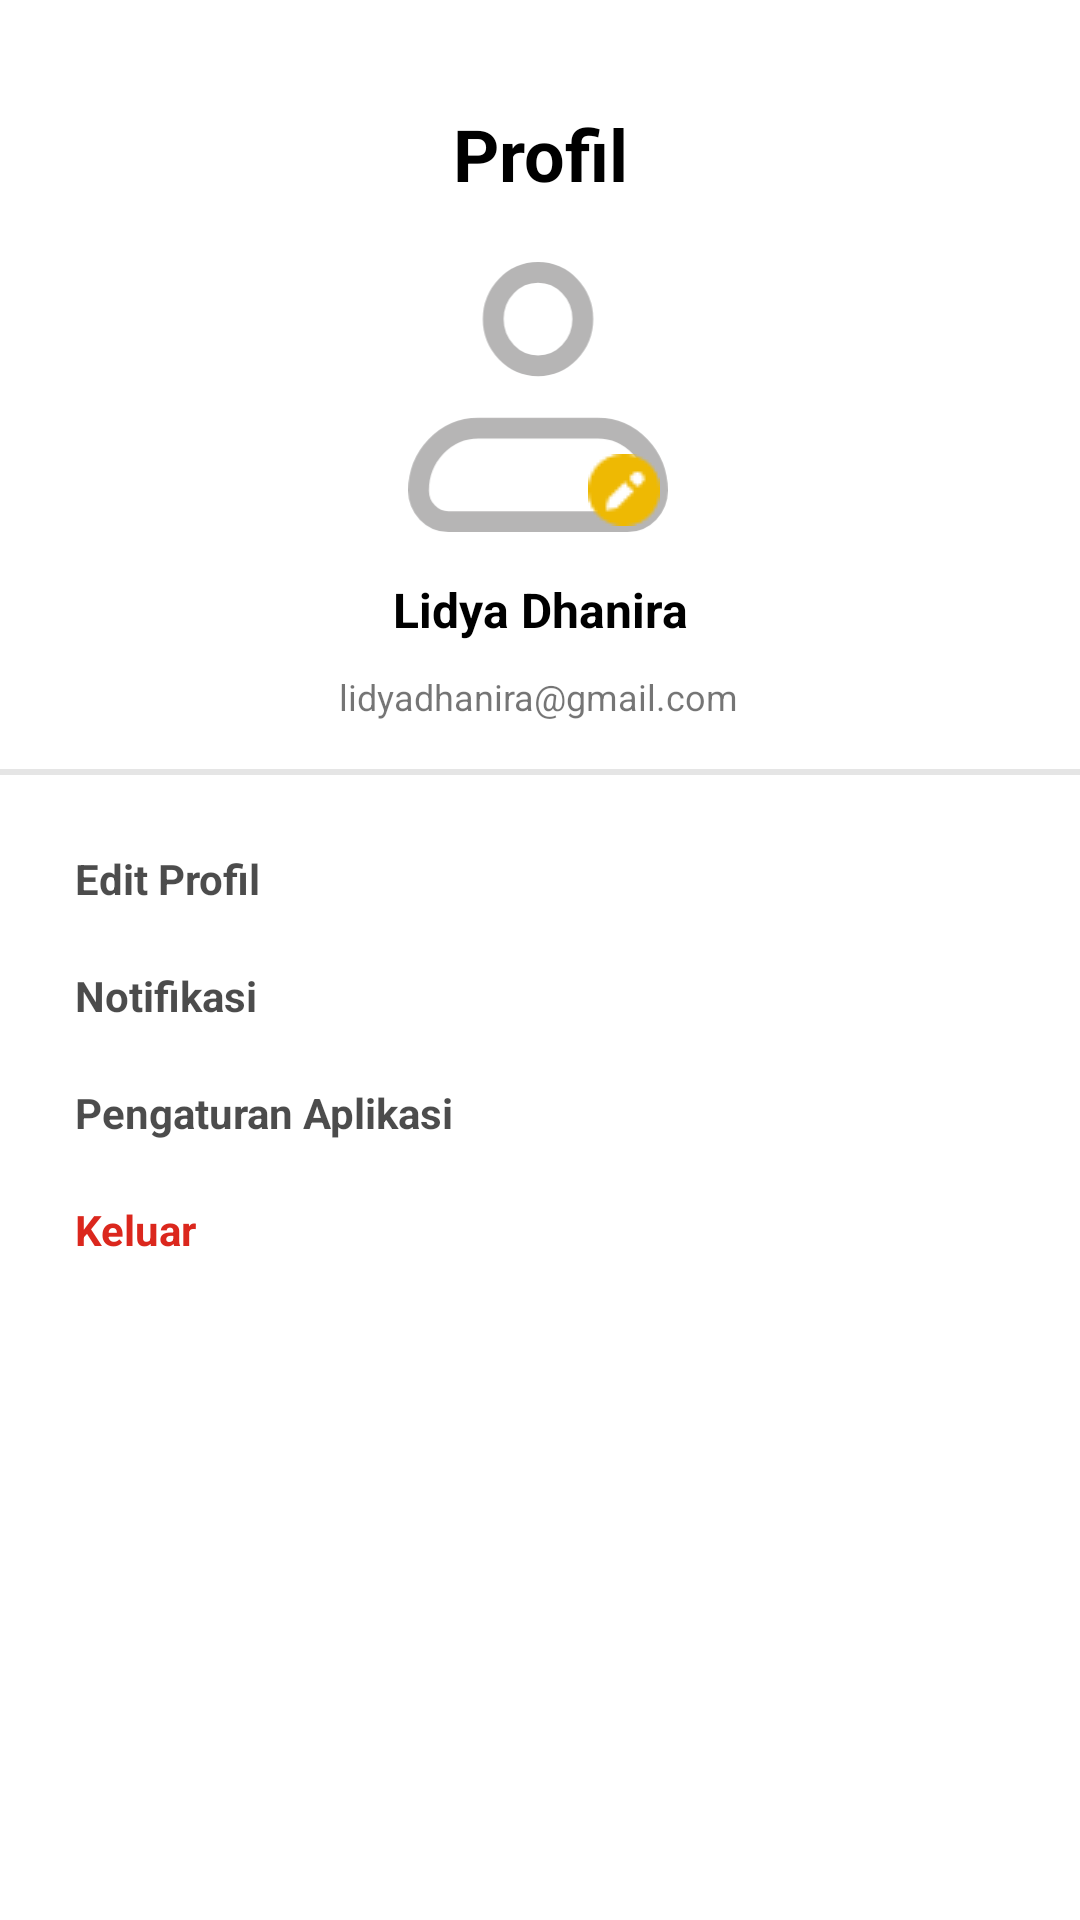

Produce the Android XML layout that renders to this screen, including the resource entries it uses.
<!-- AndroidManifest.xml: application theme Theme.RememberLizzy -->
<!-- res/layout/fragment_profile.xml -->
<?xml version="1.0" encoding="utf-8"?>
<androidx.constraintlayout.widget.ConstraintLayout xmlns:android="http://schemas.android.com/apk/res/android"
    xmlns:app="http://schemas.android.com/apk/res-auto"
    xmlns:tools="http://schemas.android.com/tools"
    android:layout_width="match_parent"
    android:layout_height="match_parent"
    android:id="@+id/profil_frag_cont"
    tools:context=".ui.profile.ProfileFragment">

    
    <TextView
        android:id="@+id/textprofil"
        android:layout_width="wrap_content"
        android:layout_height="wrap_content"
        android:layout_gravity="center"
        android:layout_marginTop="35dp"
        android:text="@string/profil"
        android:textColor="@color/black"
        android:textSize="24sp"
        android:textStyle="bold"
        app:layout_constraintEnd_toEndOf="parent"
        app:layout_constraintStart_toStartOf="parent"
        app:layout_constraintTop_toTopOf="parent" />

    <ImageView
        android:id="@+id/imageProfil"
        android:layout_width="90dp"
        android:layout_height="90dp"
        android:layout_marginTop="20dp"
        android:src="@drawable/profile"
        android:contentDescription="@string/ket_ver"
        app:layout_constraintEnd_toEndOf="parent"
        app:layout_constraintHorizontal_bias="0.498"
        app:layout_constraintStart_toStartOf="parent"
        app:layout_constraintTop_toBottomOf="@+id/textprofil" />

    <ImageView
        android:id="@+id/imageEdit"
        android:layout_width="24dp"
        android:layout_height="24dp"
        android:layout_marginTop="84dp"
        android:src="@drawable/edit_img"
        android:contentDescription="@string/ket_ver"
        app:layout_constraintEnd_toEndOf="parent"
        app:layout_constraintHorizontal_bias="0.583"
        app:layout_constraintStart_toStartOf="parent"
        app:layout_constraintTop_toBottomOf="@+id/textprofil" />

    <TextView
        android:id="@+id/textView2"
        android:layout_width="wrap_content"
        android:layout_height="wrap_content"
        android:layout_marginTop="15dp"
        android:text="@string/user"
        android:textColor="@color/black"
        android:textSize="16sp"
        android:textStyle="bold"
        app:layout_constraintEnd_toEndOf="parent"
        app:layout_constraintStart_toStartOf="parent"
        app:layout_constraintTop_toBottomOf="@+id/imageProfil"
        tools:ignore="MissingConstraints" />

    <TextView
        android:id="@+id/textView3"
        android:layout_width="wrap_content"
        android:layout_height="wrap_content"
        android:layout_marginTop="10dp"
        android:text="@string/user_email"
        android:textSize="12sp"
        app:layout_constraintEnd_toEndOf="parent"
        app:layout_constraintHorizontal_bias="0.498"
        app:layout_constraintStart_toStartOf="parent"
        app:layout_constraintTop_toBottomOf="@+id/textView2" />

    <View
        android:id="@+id/view"
        android:layout_width="409dp"
        android:layout_height="2dp"
        android:layout_marginTop="16dp"
        android:background="@color/greyscale10"
        app:layout_constraintEnd_toEndOf="parent"
        app:layout_constraintStart_toStartOf="parent"
        app:layout_constraintTop_toBottomOf="@+id/textView3"
        tools:ignore="MissingConstraints" />

    <TextView
        android:id="@+id/textView4"
        android:layout_width="wrap_content"
        android:layout_height="wrap_content"
        android:layout_marginStart="25dp"
        android:layout_marginTop="25dp"
        android:text="@string/edit_profil"
        android:textColor="@color/greyscale70"
        android:textStyle="bold"
        app:layout_constraintStart_toStartOf="parent"
        app:layout_constraintTop_toBottomOf="@+id/view"
        tools:ignore="MissingConstraints" />

    <TextView
        android:id="@+id/textView5"
        android:layout_width="wrap_content"
        android:layout_height="wrap_content"
        android:text="@string/notif"
        android:layout_marginTop="20dp"
        android:textColor="@color/greyscale70"
        android:textStyle="bold"
        app:layout_constraintStart_toStartOf="@+id/textView4"
        app:layout_constraintTop_toBottomOf="@+id/textView4"
        tools:ignore="MissingConstraints" />

    <TextView
        android:id="@+id/textView6"
        android:layout_width="wrap_content"
        android:layout_height="wrap_content"
        android:text="@string/setting"
        android:layout_marginTop="20dp"
        android:textColor="@color/greyscale70"
        android:textStyle="bold"
        app:layout_constraintStart_toStartOf="@+id/textView5"
        app:layout_constraintTop_toBottomOf="@+id/textView5"
        tools:ignore="MissingConstraints" />

    <TextView
        android:layout_width="wrap_content"
        android:layout_height="wrap_content"
        android:text="@string/keluar"
        android:layout_marginTop="20dp"
        android:textColor="@color/danger"
        android:textStyle="bold"
        app:layout_constraintStart_toStartOf="@+id/textView6"
        app:layout_constraintTop_toBottomOf="@+id/textView6"
        tools:ignore="MissingConstraints" />


</androidx.constraintlayout.widget.ConstraintLayout>
<!-- resources referenced by this layout -->
<resources>
  <color name="black">#FF000000</color>
  <color name="danger">#DB271D</color>
  <color name="greyscale10">#1A000000</color>
  <color name="greyscale70">#B3000000</color>
  <!-- drawable edit_img: png bitmap (drawable, 691 bytes) -->
  <!-- drawable profile (drawable) -->
  <vector xmlns:android="http://schemas.android.com/apk/res/android"
      android:width="25dp"
      android:height="26dp"
      android:viewportWidth="25"
      android:viewportHeight="26">
    <path
        android:pathData="M1,22C1,20.409 1.606,18.883 2.684,17.757C3.762,16.632 5.225,16 6.75,16H18.25C19.775,16 21.237,16.632 22.316,17.757C23.394,18.883 24,20.409 24,22C24,22.796 23.697,23.559 23.158,24.121C22.619,24.684 21.888,25 21.125,25H3.875C3.112,25 2.381,24.684 1.842,24.121C1.303,23.559 1,22.796 1,22Z"
        android:strokeLineJoin="round"
        android:strokeWidth="2"
        android:fillColor="#00000000"
        android:strokeColor="#B6B5B5"/>
    <path
        android:pathData="M12.5,10C14.882,10 16.813,7.985 16.813,5.5C16.813,3.015 14.882,1 12.5,1C10.118,1 8.188,3.015 8.188,5.5C8.188,7.985 10.118,10 12.5,10Z"
        android:strokeWidth="2"
        android:fillColor="#00000000"
        android:strokeColor="#B6B5B5"/>
  </vector>
  <string name="edit_profil">Edit Profil</string>
  <string name="keluar">Keluar</string>
  <string name="ket_ver">Masukan kode verifikasi yang sudah dikirim ke user \n lidyadhanira@gmail.com </string>
  <string name="notif">Notifikasi</string>
  <string name="profil">Profil</string>
  <string name="setting">Pengaturan Aplikasi</string>
  <string name="user">Lidya Dhanira</string>
  <string name="user_email">lidyadhanira@gmail.com</string>
  <style name="Theme.RememberLizzy" parent="Base.Theme.RememberLizzy" />
  <style name="Base.Theme.RememberLizzy" parent="Theme.MaterialComponents.DayNight.NoActionBar">
  
           <item name="colorPrimary">@color/primary500</item>
      </style>
  <color name="primary500">#EEB903</color>
</resources>
